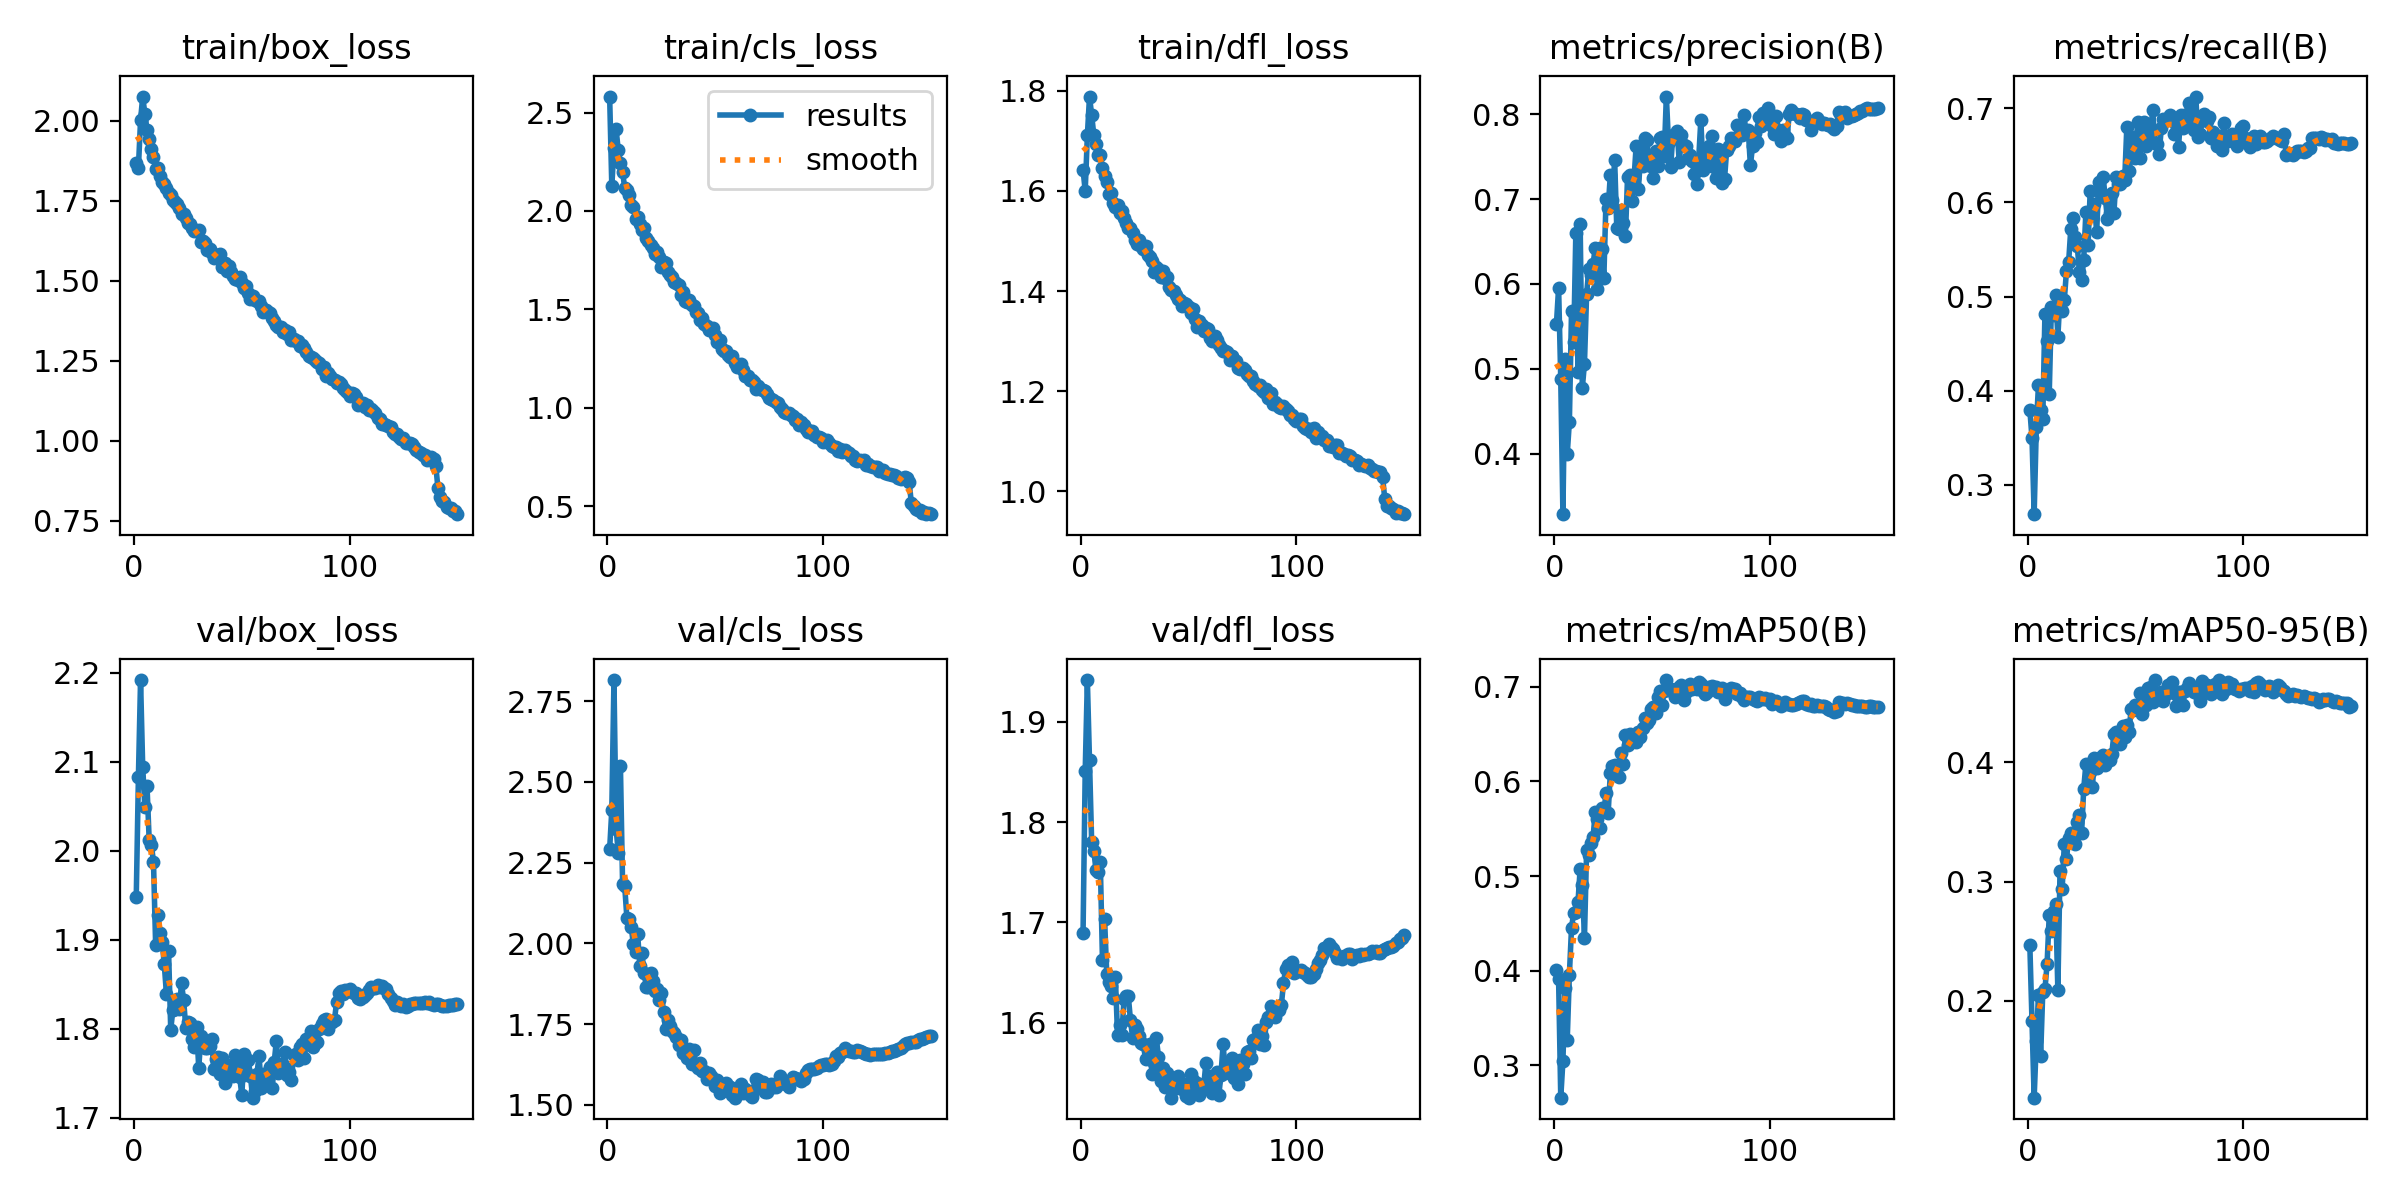

The data file committed next to this chart (first rows):
epoch, time, train/box_loss, train/cls_loss, train/dfl_loss, metrics/precision(B), metrics/recall(B), metrics/mAP50(B), metrics/mAP50-95(B), val/box_loss, val/cls_loss, val/dfl_loss, lr/pg0, lr/pg1, lr/pg2, lr/pg3, lr/pg4, lr/pg5, lr/pg6, lr/pg7
1, 165.9, 1.869, 2.581, 1.642, 0.553, 0.3796, 0.4013, 0.2465, 1.948, 2.291, 1.689, 0.009978, 0.003326, 0.009978, 0.003326, 0.009978, 0.003326, 0.009978, 0.003326
2, 312.1, 1.853, 2.126, 1.6, 0.5957, 0.3496, 0.3908, 0.1829, 2.082, 2.413, 1.851, 0.01985, 0.006616, 0.01985, 0.006616, 0.01985, 0.006616, 0.01985, 0.006616
3, 453.9, 2.002, 2.32, 1.711, 0.4874, 0.2689, 0.266, 0.1188, 2.192, 2.815, 1.942, 0.02958, 0.009861, 0.02958, 0.009861, 0.02958, 0.009861, 0.02958, 0.009861
4, 595.7, 2.076, 2.414, 1.789, 0.3287, 0.3612, 0.3048, 0.1659, 2.094, 2.356, 1.862, 0.02941, 0.009802, 0.02941, 0.009802, 0.02941, 0.009802, 0.02941, 0.009802
5, 736.8, 2.021, 2.308, 1.752, 0.5114, 0.4061, 0.3821, 0.2048, 2.049, 2.281, 1.78, 0.02921, 0.009736, 0.02921, 0.009736, 0.02921, 0.009736, 0.02921, 0.009736
6, 875.9, 1.972, 2.243, 1.712, 0.3993, 0.3794, 0.3268, 0.1534, 2.072, 2.549, 1.771, 0.02901, 0.00967, 0.02901, 0.00967, 0.02901, 0.00967, 0.02901, 0.00967
7, 1015, 1.943, 2.2, 1.694, 0.4378, 0.3702, 0.3958, 0.2078, 2.012, 2.185, 1.752, 0.02881, 0.009604, 0.02881, 0.009604, 0.02881, 0.009604, 0.02881, 0.009604
8, 1154, 1.913, 2.115, 1.672, 0.5687, 0.4816, 0.4455, 0.2095, 2.007, 2.176, 1.751, 0.02861, 0.009538, 0.02861, 0.009538, 0.02861, 0.009538, 0.02861, 0.009538
9, 1294, 1.886, 2.108, 1.672, 0.5317, 0.4525, 0.4612, 0.2311, 1.987, 2.078, 1.76, 0.02842, 0.009472, 0.02842, 0.009472, 0.02842, 0.009472, 0.02842, 0.009472
10, 1433, 1.85, 2.081, 1.647, 0.6603, 0.3967, 0.4624, 0.2719, 1.894, 2.077, 1.663, 0.02822, 0.009406, 0.02822, 0.009406, 0.02822, 0.009406, 0.02822, 0.009406
11, 1572, 1.853, 2.03, 1.629, 0.4967, 0.4893, 0.4724, 0.2587, 1.928, 2.052, 1.703, 0.02802, 0.00934, 0.02802, 0.00934, 0.02802, 0.00934, 0.02802, 0.00934
12, 1711, 1.828, 2.021, 1.618, 0.6708, 0.48, 0.5078, 0.2753, 1.907, 1.997, 1.648, 0.02782, 0.009274, 0.02782, 0.009274, 0.02782, 0.009274, 0.02782, 0.009274
13, 1850, 1.809, 1.959, 1.595, 0.4773, 0.5018, 0.4907, 0.281, 1.898, 1.975, 1.641, 0.02762, 0.009208, 0.02762, 0.009208, 0.02762, 0.009208, 0.02762, 0.009208
14, 1989, 1.802, 1.968, 1.597, 0.5061, 0.4574, 0.435, 0.209, 1.872, 2.028, 1.637, 0.02743, 0.009142, 0.02743, 0.009142, 0.02743, 0.009142, 0.02743, 0.009142
15, 2128, 1.791, 1.933, 1.575, 0.5884, 0.4997, 0.5276, 0.3091, 1.839, 1.931, 1.624, 0.02723, 0.009076, 0.02723, 0.009076, 0.02723, 0.009076, 0.02723, 0.009076
16, 2267, 1.775, 1.903, 1.568, 0.6171, 0.4842, 0.5221, 0.2939, 1.887, 1.969, 1.646, 0.02703, 0.00901, 0.02703, 0.00901, 0.02703, 0.00901, 0.02703, 0.00901
17, 2406, 1.768, 1.912, 1.572, 0.6103, 0.4965, 0.535, 0.3318, 1.799, 1.908, 1.588, 0.02683, 0.008944, 0.02683, 0.008944, 0.02683, 0.008944, 0.02683, 0.008944
18, 2545, 1.753, 1.861, 1.556, 0.6238, 0.5274, 0.5411, 0.3188, 1.821, 1.866, 1.598, 0.02663, 0.008878, 0.02663, 0.008878, 0.02663, 0.008878, 0.02663, 0.008878
19, 2683, 1.746, 1.846, 1.561, 0.6423, 0.5366, 0.5673, 0.3365, 1.822, 1.866, 1.588, 0.02644, 0.008812, 0.02644, 0.008812, 0.02644, 0.008812, 0.02644, 0.008812
20, 2822, 1.739, 1.828, 1.545, 0.5946, 0.5719, 0.5599, 0.3411, 1.833, 1.908, 1.623, 0.02624, 0.008746, 0.02624, 0.008746, 0.02624, 0.008746, 0.02624, 0.008746
21, 2961, 1.729, 1.812, 1.536, 0.642, 0.5835, 0.551, 0.3374, 1.822, 1.884, 1.627, 0.02604, 0.00868, 0.02604, 0.00868, 0.02604, 0.00868, 0.02604, 0.00868
22, 3099, 1.708, 1.782, 1.527, 0.6415, 0.5634, 0.5718, 0.3315, 1.851, 1.851, 1.627, 0.02584, 0.008614, 0.02584, 0.008614, 0.02584, 0.008614, 0.02584, 0.008614
23, 3238, 1.709, 1.791, 1.525, 0.6072, 0.5539, 0.5682, 0.3496, 1.832, 1.858, 1.603, 0.02564, 0.008548, 0.02564, 0.008548, 0.02564, 0.008548, 0.02564, 0.008548
24, 3377, 1.696, 1.768, 1.516, 0.6996, 0.5259, 0.5871, 0.356, 1.801, 1.825, 1.585, 0.02545, 0.008482, 0.02545, 0.008482, 0.02545, 0.008482, 0.02545, 0.008482
25, 3515, 1.68, 1.714, 1.502, 0.6892, 0.518, 0.5664, 0.3406, 1.807, 1.846, 1.597, 0.02525, 0.008416, 0.02525, 0.008416, 0.02525, 0.008416, 0.02525, 0.008416
26, 3654, 1.676, 1.743, 1.494, 0.7283, 0.539, 0.6085, 0.3779, 1.806, 1.788, 1.594, 0.02505, 0.00835, 0.02505, 0.00835, 0.02505, 0.00835, 0.02505, 0.00835
27, 3794, 1.665, 1.733, 1.501, 0.6985, 0.5897, 0.6158, 0.3984, 1.788, 1.736, 1.586, 0.02485, 0.008284, 0.02485, 0.008284, 0.02485, 0.008284, 0.02485, 0.008284
28, 3933, 1.654, 1.692, 1.49, 0.7466, 0.5543, 0.617, 0.3809, 1.78, 1.764, 1.58, 0.02465, 0.008218, 0.02465, 0.008218, 0.02465, 0.008218, 0.02465, 0.008218
29, 4072, 1.656, 1.674, 1.483, 0.6656, 0.6116, 0.6066, 0.3915, 1.802, 1.744, 1.578, 0.02446, 0.008152, 0.02446, 0.008152, 0.02446, 0.008152, 0.02446, 0.008152
30, 4213, 1.657, 1.662, 1.49, 0.665, 0.5867, 0.6043, 0.379, 1.756, 1.727, 1.563, 0.02426, 0.008086, 0.02426, 0.008086, 0.02426, 0.008086, 0.02426, 0.008086
31, 4354, 1.622, 1.638, 1.471, 0.6866, 0.5987, 0.6297, 0.4034, 1.792, 1.723, 1.574, 0.02406, 0.00802, 0.02406, 0.00802, 0.02406, 0.00802, 0.02406, 0.00802
32, 4496, 1.625, 1.633, 1.469, 0.6718, 0.5686, 0.6177, 0.3953, 1.783, 1.711, 1.579, 0.02386, 0.007954, 0.02386, 0.007954, 0.02386, 0.007954, 0.02386, 0.007954
33, 4637, 1.619, 1.623, 1.46, 0.6567, 0.6213, 0.6489, 0.4037, 1.779, 1.684, 1.549, 0.02366, 0.007888, 0.02366, 0.007888, 0.02366, 0.007888, 0.02366, 0.007888
34, 4779, 1.597, 1.573, 1.439, 0.7264, 0.6085, 0.6379, 0.4004, 1.779, 1.702, 1.56, 0.02347, 0.007822, 0.02347, 0.007822, 0.02347, 0.007822, 0.02347, 0.007822
35, 4920, 1.598, 1.588, 1.449, 0.7279, 0.627, 0.6502, 0.4057, 1.78, 1.662, 1.584, 0.02327, 0.007756, 0.02327, 0.007756, 0.02327, 0.007756, 0.02327, 0.007756
36, 5061, 1.586, 1.544, 1.444, 0.6981, 0.6051, 0.6467, 0.3981, 1.788, 1.674, 1.566, 0.02307, 0.00769, 0.02307, 0.00769, 0.02307, 0.00769, 0.02307, 0.00769
37, 5199, 1.573, 1.537, 1.428, 0.7243, 0.5825, 0.6464, 0.4042, 1.755, 1.647, 1.542, 0.02287, 0.007624, 0.02287, 0.007624, 0.02287, 0.007624, 0.02287, 0.007624
38, 5338, 1.574, 1.549, 1.439, 0.7631, 0.5885, 0.6419, 0.4021, 1.766, 1.674, 1.555, 0.02267, 0.007558, 0.02267, 0.007558, 0.02267, 0.007558, 0.02267, 0.007558
39, 5477, 1.579, 1.524, 1.426, 0.7113, 0.61, 0.6516, 0.4067, 1.768, 1.626, 1.535, 0.02248, 0.007492, 0.02248, 0.007492, 0.02248, 0.007492, 0.02248, 0.007492
40, 5616, 1.583, 1.52, 1.428, 0.7482, 0.5883, 0.6466, 0.4234, 1.749, 1.671, 1.55, 0.02228, 0.007426, 0.02228, 0.007426, 0.02228, 0.007426, 0.02228, 0.007426
41, 5756, 1.544, 1.485, 1.408, 0.7388, 0.6267, 0.6562, 0.4252, 1.767, 1.623, 1.535, 0.02208, 0.00736, 0.02208, 0.00736, 0.02208, 0.00736, 0.02208, 0.00736
42, 5895, 1.554, 1.48, 1.402, 0.7715, 0.6197, 0.6665, 0.4242, 1.738, 1.616, 1.525, 0.02188, 0.007294, 0.02188, 0.007294, 0.02188, 0.007294, 0.02188, 0.007294
43, 6036, 1.532, 1.449, 1.4, 0.7692, 0.6197, 0.6615, 0.4151, 1.759, 1.629, 1.542, 0.02168, 0.007228, 0.02168, 0.007228, 0.02168, 0.007228, 0.02168, 0.007228
44, 6178, 1.547, 1.457, 1.393, 0.74, 0.6276, 0.6643, 0.4304, 1.755, 1.605, 1.535, 0.02149, 0.007162, 0.02149, 0.007162, 0.02149, 0.007162, 0.02149, 0.007162
45, 6320, 1.526, 1.428, 1.384, 0.7389, 0.6234, 0.6762, 0.4211, 1.758, 1.606, 1.547, 0.02129, 0.007096, 0.02129, 0.007096, 0.02129, 0.007096, 0.02129, 0.007096
46, 6460, 1.514, 1.416, 1.382, 0.7246, 0.6801, 0.6784, 0.4313, 1.747, 1.58, 1.538, 0.02109, 0.00703, 0.02109, 0.00703, 0.02109, 0.00703, 0.02109, 0.00703
47, 6599, 1.505, 1.394, 1.37, 0.7563, 0.6329, 0.6725, 0.4254, 1.77, 1.599, 1.534, 0.02089, 0.006964, 0.02089, 0.006964, 0.02089, 0.006964, 0.02089, 0.006964
48, 6739, 1.502, 1.398, 1.376, 0.7385, 0.6494, 0.6888, 0.4446, 1.759, 1.588, 1.539, 0.02069, 0.006898, 0.02069, 0.006898, 0.02069, 0.006898, 0.02069, 0.006898
49, 6879, 1.513, 1.406, 1.375, 0.7719, 0.6697, 0.6953, 0.4437, 1.745, 1.58, 1.527, 0.0205, 0.006832, 0.0205, 0.006832, 0.0205, 0.006832, 0.0205, 0.006832
50, 7019, 1.494, 1.368, 1.369, 0.7732, 0.6475, 0.6808, 0.4479, 1.726, 1.558, 1.525, 0.0203, 0.006766, 0.0203, 0.006766, 0.0203, 0.006766, 0.0203, 0.006766
51, 7159, 1.479, 1.334, 1.355, 0.7506, 0.6855, 0.6954, 0.4443, 1.771, 1.577, 1.548, 0.0201, 0.0067, 0.0201, 0.0067, 0.0201, 0.0067, 0.0201, 0.0067
52, 7298, 1.482, 1.342, 1.363, 0.8208, 0.6469, 0.7068, 0.4583, 1.751, 1.538, 1.542, 0.0199, 0.006634, 0.0199, 0.006634, 0.0199, 0.006634, 0.0199, 0.006634
53, 7438, 1.461, 1.296, 1.344, 0.7667, 0.6745, 0.6969, 0.4402, 1.764, 1.56, 1.534, 0.0197, 0.006568, 0.0197, 0.006568, 0.0197, 0.006568, 0.0197, 0.006568
54, 7578, 1.444, 1.29, 1.328, 0.7378, 0.6855, 0.6977, 0.4526, 1.747, 1.546, 1.54, 0.01951, 0.006502, 0.01951, 0.006502, 0.01951, 0.006502, 0.01951, 0.006502
55, 7718, 1.452, 1.287, 1.341, 0.7754, 0.6596, 0.696, 0.4478, 1.722, 1.569, 1.528, 0.01931, 0.006436, 0.01931, 0.006436, 0.01931, 0.006436, 0.01931, 0.006436
56, 7858, 1.44, 1.269, 1.332, 0.7724, 0.6729, 0.6889, 0.4626, 1.73, 1.558, 1.534, 0.01911, 0.00637, 0.01911, 0.00637, 0.01911, 0.00637, 0.01911, 0.00637
57, 7997, 1.435, 1.257, 1.32, 0.7806, 0.6734, 0.6961, 0.463, 1.749, 1.555, 1.537, 0.01891, 0.006304, 0.01891, 0.006304, 0.01891, 0.006304, 0.01891, 0.006304
58, 8137, 1.435, 1.266, 1.326, 0.7433, 0.6981, 0.6995, 0.4503, 1.769, 1.532, 1.56, 0.01871, 0.006238, 0.01871, 0.006238, 0.01871, 0.006238, 0.01871, 0.006238
59, 8276, 1.422, 1.228, 1.324, 0.775, 0.6629, 0.7018, 0.4686, 1.734, 1.522, 1.542, 0.01852, 0.006172, 0.01852, 0.006172, 0.01852, 0.006172, 0.01852, 0.006172
60, 8415, 1.401, 1.207, 1.307, 0.7642, 0.6616, 0.6853, 0.456, 1.749, 1.548, 1.547, 0.01832, 0.006106, 0.01832, 0.006106, 0.01832, 0.006106, 0.01832, 0.006106
... 90 more rows
